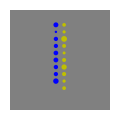
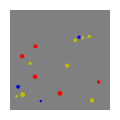

Reproduce these figures in Python, in order.
"""
[redacted]

    *****
    This program is free software: you can redistribute it and/or modify
    it under the terms of the GNU General Public License as published by
    the Free Software Foundation, either version 3 of the License, or
    (at your option) any later version.

    This program is distributed in the hope that it will be useful,
    but WITHOUT ANY WARRANTY; without even the implied warranty of
    MERCHANTABILITY or FITNESS FOR A PARTICULAR PURPOSE.  See the
    GNU General Public License for more details.

    You should have received a copy of the GNU General Public License
    along with this program.  If not, see <http://www.gnu.org/licenses/>.
    *****

This module contains methods that generate images of colored dots
for use in psychological studies, especially those testing numerical abilities.
In particular, it contains Python implementations of image generators for
all four conditions of the study presented in the paper

    * Pietroski, P., Lidz, J., Hunter, T., & Halberda, J. (2009).
        The Meaning of `Most’: Semantics, Numerosity and Psychology.
        _Mind and Language_, 24(5), 554–585.
"""

from collections import namedtuple
import random
import math
from matplotlib.patches import Circle
import matplotlib.pyplot as plt

# TODO: document!
Dot = namedtuple('Dot', ['x', 'y', 'radius', 'color'])


def clip(val, min_val, max_val):
    """Clips `val` to be in the range [min_val, max_val]. """
    return max(min(val, max_val), min_val)


def polar_to_cartesian(theta, r):
    return r*math.cos(theta), r*math.sin(theta)


def no_overlap(dots, x, y, radius):
    can_add = True
    for dot in dots:
        if ((x - dot.x)**2 + (y - dot.y)**2 <
                (radius + dot.radius)**2):
            can_add = False
    return can_add


# TODO: area vs size control, i.e. smart radius
# TODO: smart file names, batch generation
def scattered_random(colors_dict, num_pixels=256, padding=16,
                     min_radius=2, max_radius=8):

    x_min, y_min = padding, padding
    x_max, y_max = num_pixels - padding, num_pixels - padding
    dots = []
    for color in colors_dict:
        for _ in range(colors_dict[color]):
            new_dot_added = False
            while not new_dot_added:
                x = random.uniform(x_min, x_max)
                y = random.uniform(y_min, y_max)
                r = clip(random.gauss(5, 1), min_radius, max_radius)
                # avoid overlap with existing circles
                if no_overlap(dots, x, y, r):
                    dots.append(Dot(x=x, y=y, radius=r, color=color))
                    new_dot_added = True
    return dots


def scattered_pairs(colors_dict, num_pixels=256, padding=16,
                    min_radius=2, max_radius=8):

    x_min, y_min = padding, padding
    x_max, y_max = num_pixels - padding, num_pixels - padding

    assert len(colors_dict) == 2
    sort_dict = sorted(colors_dict.items(), key=lambda pair: pair[1])
    num_leftover = sort_dict[1][1] - sort_dict[0][1]

    dots = []
    for _ in range(sort_dict[0][1]):
        new_pair_added = False
        while not new_pair_added:
            # one circle
            x1 = random.uniform(x_min, x_max)
            y1 = random.uniform(y_min, y_max)
            r1 = clip(random.gauss(5, 1), min_radius, max_radius)
            # get second dot coordinates
            r2 = clip(random.gauss(5, 1), min_radius, max_radius)
            theta = random.uniform(0, 2*math.pi)
            dist = r1 + r2
            tmp_x2, tmp_y2 = polar_to_cartesian(theta, dist)
            x2, y2 = tmp_x2 + x1, tmp_y2 + y1
            if no_overlap(dots, x1, y1, r1) and no_overlap(dots, x2, y2, r2):
                dots.append(Dot(x=x1, y=y1, radius=r1, color=sort_dict[0][0]))
                dots.append(Dot(x=x2, y=y2, radius=r2, color=sort_dict[1][0]))
                new_pair_added = True

    for _ in range(num_leftover):
        new_dot_added = False
        while not new_dot_added:
            x = random.uniform(x_min, x_max)
            y = random.uniform(y_min, y_max)
            r = clip(random.gauss(5, 1), min_radius, max_radius)
            # avoid overlap with existing circles
            if no_overlap(dots, x, y, r):
                dots.append(Dot(x=x, y=y, radius=r, color=sort_dict[1][0]))
                new_dot_added = True

    return dots


def column_pairs_mixed(colors_dict, num_pixels=256, pad=5,
                       min_radius=2, max_radius=8):

    assert len(colors_dict) == 2
    sort_dict = sorted(colors_dict.items(), key=lambda pair: pair[1])
    center = num_pixels / 2
    x_vals = (center - max_radius - pad/2, center + max_radius + pad/2)
    y_step = max_radius + 2*pad
    y0 = center + int(sort_dict[1][1] / 2)*y_step
    num_lower = sort_dict[0][1]

    dots = []
    for row_num in range(sort_dict[1][1]):
        first_side = random.choice([0, 1])
        x1 = x_vals[first_side]
        y1 = y0 - row_num*y_step
        r1 = clip(random.gauss(5, 1), min_radius, max_radius)
        dots.append(Dot(x=x1, y=y1, radius=r1, color=sort_dict[1][0]))

        add_second = False
        if num_lower < sort_dict[1][1] - row_num:
            if random.random() < 0.5:
                add_second = True
        else:
            add_second = True

        if add_second:
            x2 = x_vals[0 if first_side == 1 else 1]
            y2 = y1
            r2 = clip(random.gauss(5, 1), min_radius, max_radius)
            dots.append(Dot(x=x2, y=y2, radius=r2, color=sort_dict[0][0]))
            num_lower -= 1

    return dots


def column_pairs_sorted(colors_dict, num_pixels=256, pad=5,
                        min_radius=2, max_radius=8):
    assert len(colors_dict) == 2
    sort_dict = sorted(colors_dict.items(), key=lambda pair: pair[1])
    center = num_pixels / 2
    x_vals = (center - max_radius - pad/2, center + max_radius + pad/2)
    y_step = max_radius + 2*pad
    y0 = center + int(sort_dict[1][1] / 2)*y_step
    num_lower = sort_dict[0][1]
    lower_color_side = random.choice([0, 1])
    higher_color_side = 1 if lower_color_side == 0 else 0

    dots = []
    for row_num in range(sort_dict[1][1]):
        x1 = x_vals[higher_color_side]
        y1 = y0 - row_num*y_step
        r1 = clip(random.gauss(5, 1), min_radius, max_radius)
        dots.append(Dot(x=x1, y=y1, radius=r1, color=sort_dict[1][0]))

        if row_num < num_lower:
            x2 = x_vals[lower_color_side]
            y2 = y1
            r2 = clip(random.gauss(5, 1), min_radius, max_radius)
            dots.append(Dot(x=x2, y=y2, radius=r2, color=sort_dict[0][0]))

    return dots


def make_image(file_name, dots, num_pixels=256):

    plt.rcParams['axes.facecolor'] = 'grey'
    plt.rcParams['axes.linewidth'] = 0

    fig, ax = plt.subplots(figsize=(1, 1), dpi=num_pixels)

    ax.set_xlim((0, num_pixels))
    ax.set_ylim((0, num_pixels))
    for dot in dots:
        ax.add_patch(
            Circle((dot.x, dot.y), radius=dot.radius, fc=dot.color))

    ax.set_xticks([])
    ax.set_yticks([])
    plt.tight_layout(pad=0)
    fig.savefig(file_name, facecolor='grey', pad_inches=0)


if __name__ == '__main__':

    make_image('test.png', column_pairs_sorted({'y': 10, 'b': 9}))
    make_image('test2.png', scattered_random({'y': 8, 'b': 3, 'r': 5}))
